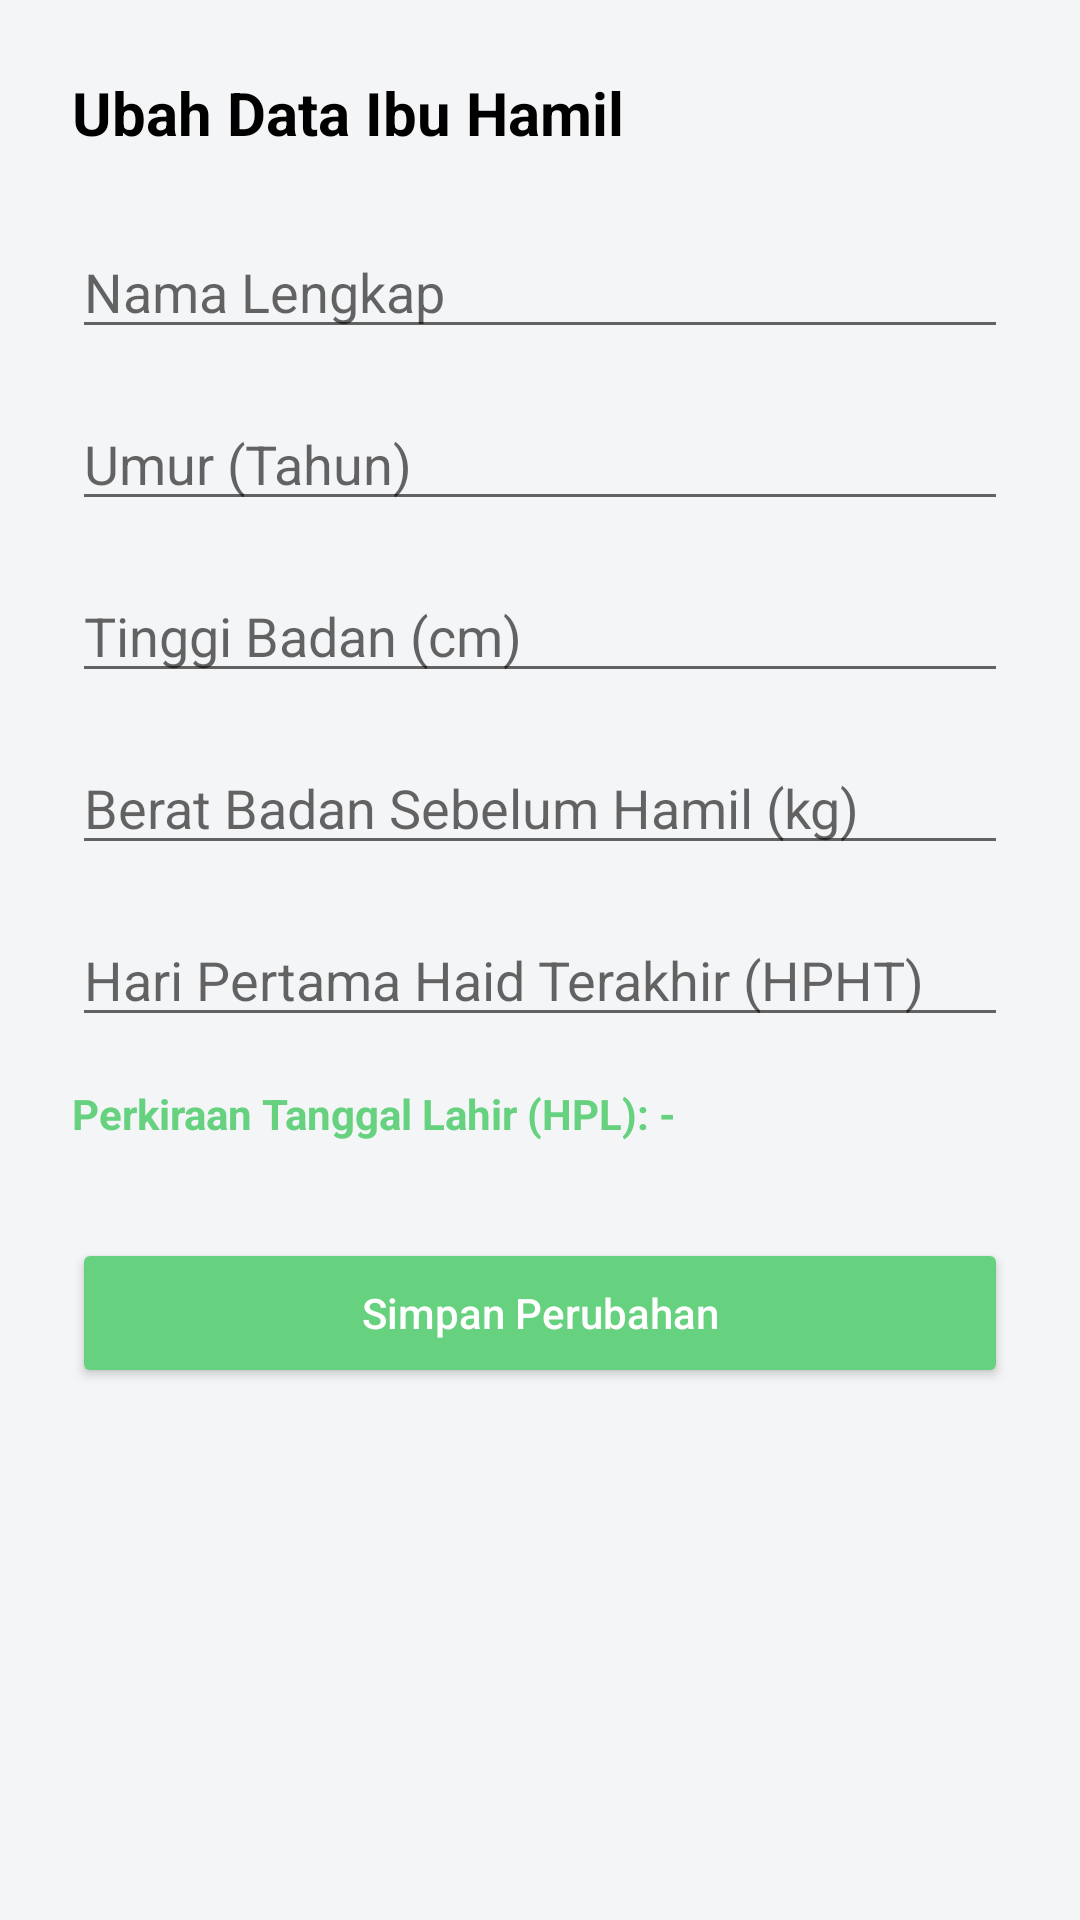

The Android layout XML behind this screen, and the referenced resources:
<!-- AndroidManifest.xml: application theme Theme.ProyekBumil -->
<!-- res/layout/activity_edit_profile.xml -->
<?xml version="1.0" encoding="utf-8"?>
<LinearLayout xmlns:android="http://schemas.android.com/apk/res/android"
    android:layout_width="match_parent"
    android:layout_height="match_parent"
    android:orientation="vertical"
    android:padding="24dp"
    android:background="#F4F5F7">

    <TextView
        android:layout_width="wrap_content"
        android:layout_height="wrap_content"
        android:text="Ubah Data Ibu Hamil"
        android:textSize="20sp"
        android:textStyle="bold"
        android:textColor="#000000"
        android:layout_marginBottom="24dp"/>

    <EditText
        android:id="@+id/etEditNama"
        android:layout_width="match_parent"
        android:layout_height="wrap_content"
        android:hint="Nama Lengkap"
        android:inputType="textPersonName"
        android:layout_marginBottom="16dp" />

    <EditText
        android:id="@+id/etEditUmur"
        android:layout_width="match_parent"
        android:layout_height="wrap_content"
        android:hint="Umur (Tahun)"
        android:inputType="number"
        android:layout_marginBottom="16dp" />

    <EditText
        android:id="@+id/etEditTinggi"
        android:layout_width="match_parent"
        android:layout_height="wrap_content"
        android:hint="Tinggi Badan (cm)"
        android:inputType="number"
        android:layout_marginBottom="16dp" />

    <EditText
        android:id="@+id/etEditBerat"
        android:layout_width="match_parent"
        android:layout_height="wrap_content"
        android:hint="Berat Badan Sebelum Hamil (kg)"
        android:inputType="number"
        android:layout_marginBottom="16dp" />

    
    <EditText
        android:id="@+id/etEditHPHT"
        android:layout_width="match_parent"
        android:layout_height="wrap_content"
        android:hint="Hari Pertama Haid Terakhir (HPHT)"
        android:focusable="false"
        android:clickable="true"
        android:layout_marginBottom="16dp" />

    <TextView
        android:id="@+id/tvEditHPL"
        android:layout_width="wrap_content"
        android:layout_height="wrap_content"
        android:text="Perkiraan Tanggal Lahir (HPL): -"
        android:textColor="#66D17E"
        android:textSize="14sp"
        android:textStyle="bold"
        android:layout_marginBottom="32dp" />

    <Button
        android:id="@+id/btnSimpan"
        android:layout_width="match_parent"
        android:layout_height="50dp"
        android:backgroundTint="#66D17E"
        android:text="Simpan Perubahan"
        android:textAllCaps="false"
        android:textColor="#FFFFFF" />
</LinearLayout>
<!-- resources referenced by this layout -->
<resources>
  <style name="Theme.ProyekBumil" parent="Theme.AppCompat.Light.NoActionBar" />
</resources>
